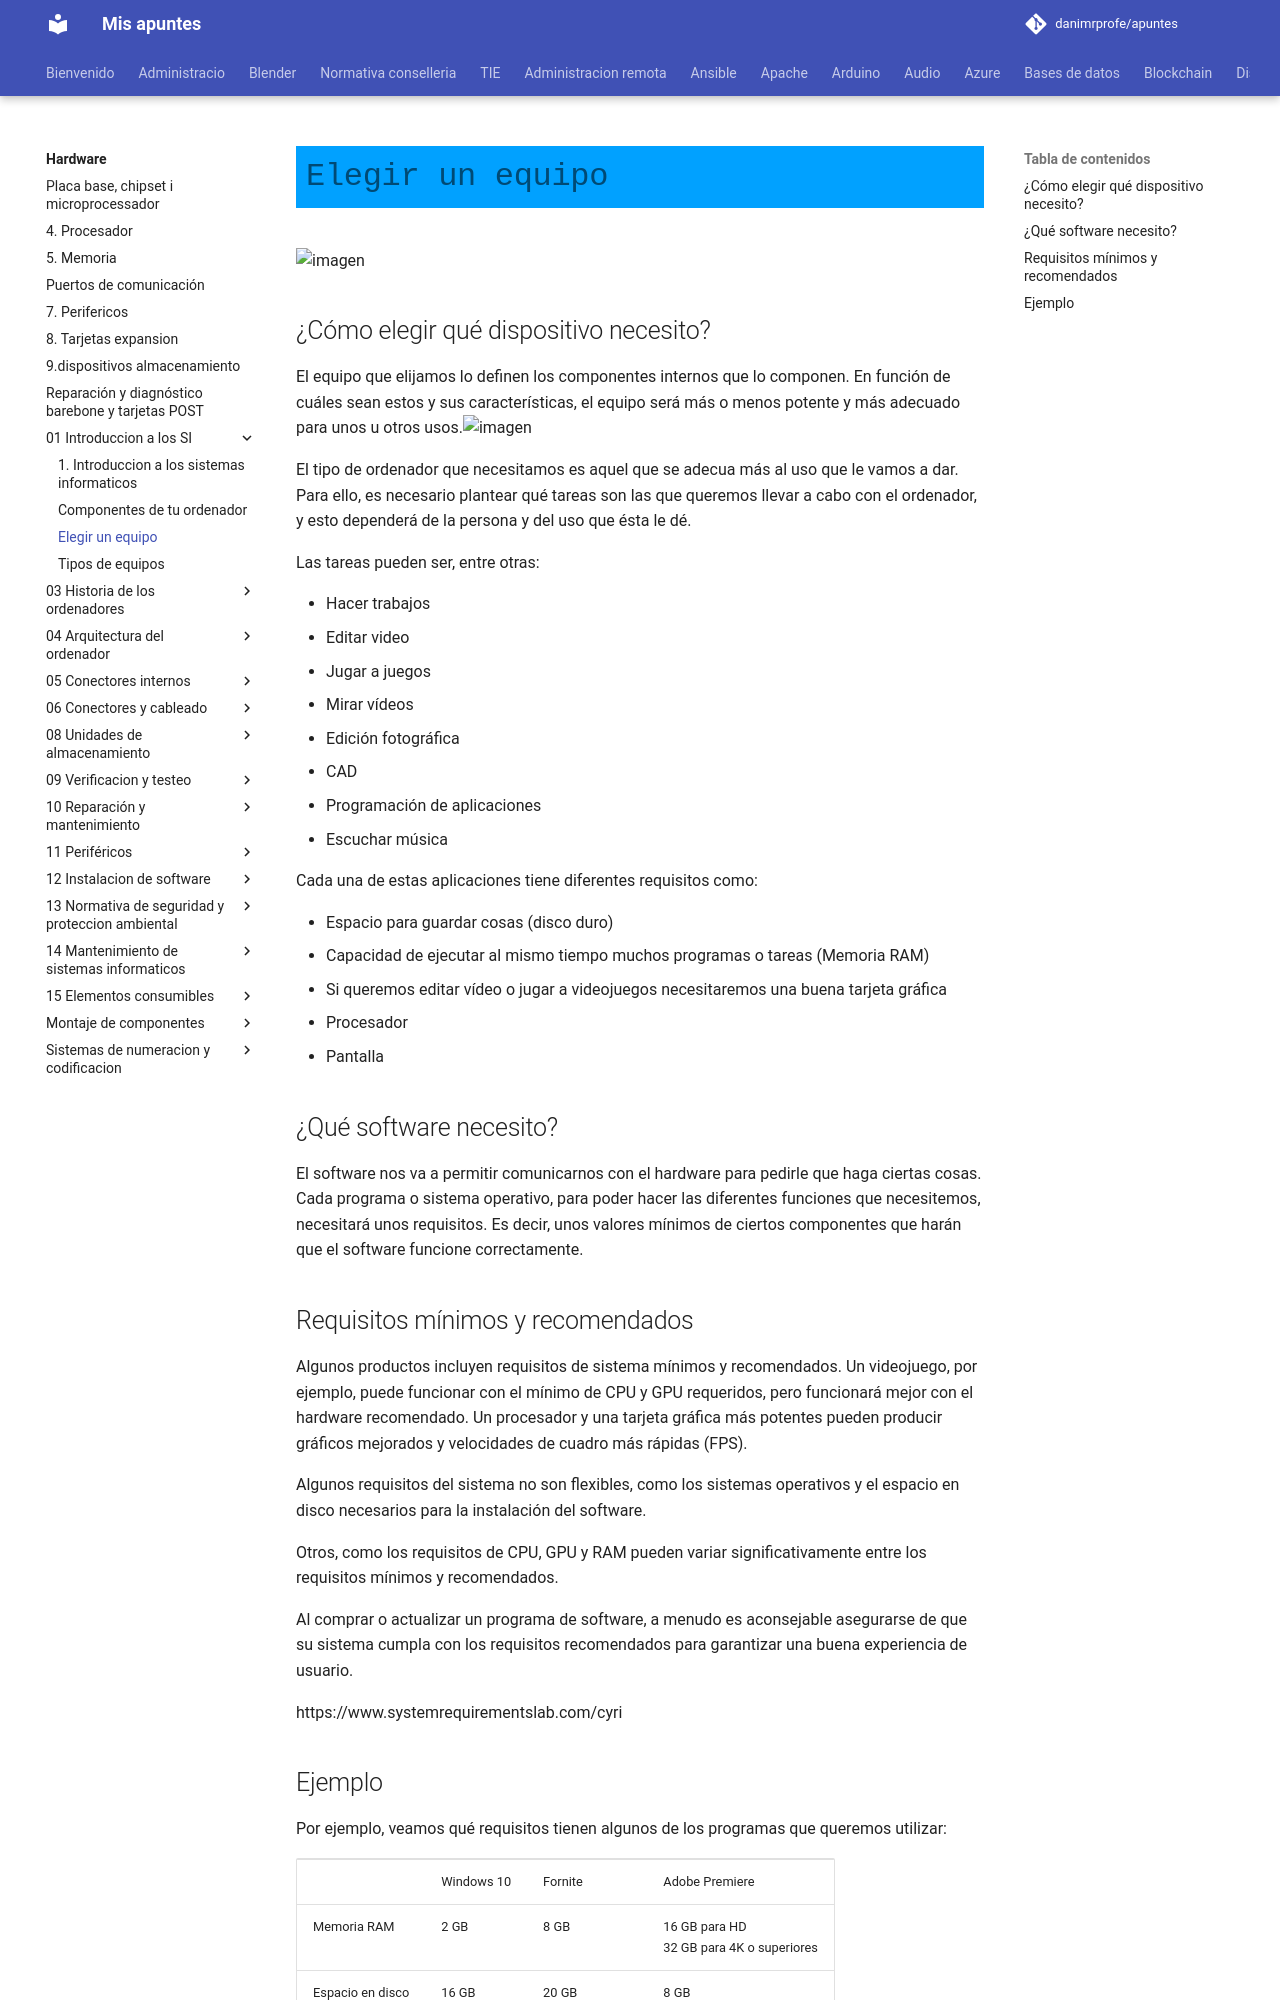

repository: danimrprofe/apuntes · page: hardware/01_-_Introduccion a los SI/elegir-un-equipo/index.html · generator: mkdocs

# Elegir un equipo

![imagen](media/image1.jpg)

## ¿Cómo elegir qué dispositivo necesito?

El equipo que elijamos lo definen los componentes internos que lo componen. En función de cuáles sean estos y sus características, el equipo será más o menos potente y más adecuado para unos u otros usos.![imagen](media/image2.png)

El tipo de ordenador que necesitamos es aquel que se adecua más al uso que le vamos a dar. Para ello, es necesario plantear qué tareas son las que queremos llevar a cabo con el ordenador, y esto dependerá de la persona y del uso que ésta le dé.

Las tareas pueden ser, entre otras:

- Hacer trabajos
- Editar video
- Jugar a juegos
- Mirar vídeos
- Edición fotográfica
- CAD
- Programación de aplicaciones
- Escuchar música

Cada una de estas aplicaciones tiene diferentes requisitos como:

- Espacio para guardar cosas (disco duro)
- Capacidad de ejecutar al mismo tiempo muchos programas o tareas (Memoria RAM)
- Si queremos editar vídeo o jugar a videojuegos necesitaremos una buena tarjeta gráfica
- Procesador
- Pantalla

## ¿Qué software necesito?

El software nos va a permitir comunicarnos con el hardware para pedirle que haga ciertas cosas. Cada programa o sistema operativo, para poder hacer las diferentes funciones que necesitemos, necesitará unos requisitos. Es decir, unos valores mínimos de ciertos componentes que harán que el software funcione correctamente.

## Requisitos mínimos y recomendados

Algunos productos incluyen requisitos de sistema mínimos y recomendados. Un videojuego, por ejemplo, puede funcionar con el mínimo de CPU y GPU requeridos, pero funcionará mejor con el hardware recomendado. Un procesador y una tarjeta gráfica más potentes pueden producir gráficos mejorados y velocidades de cuadro más rápidas (FPS).

Algunos requisitos del sistema no son flexibles, como los sistemas operativos y el espacio en disco necesarios para la instalación del software.

Otros, como los requisitos de CPU, GPU y RAM pueden variar significativamente entre los requisitos mínimos y recomendados.

Al comprar o actualizar un programa de software, a menudo es aconsejable asegurarse de que su sistema cumpla con los requisitos recomendados para garantizar una buena experiencia de usuario.

https://www.systemrequirementslab.com/cyri
